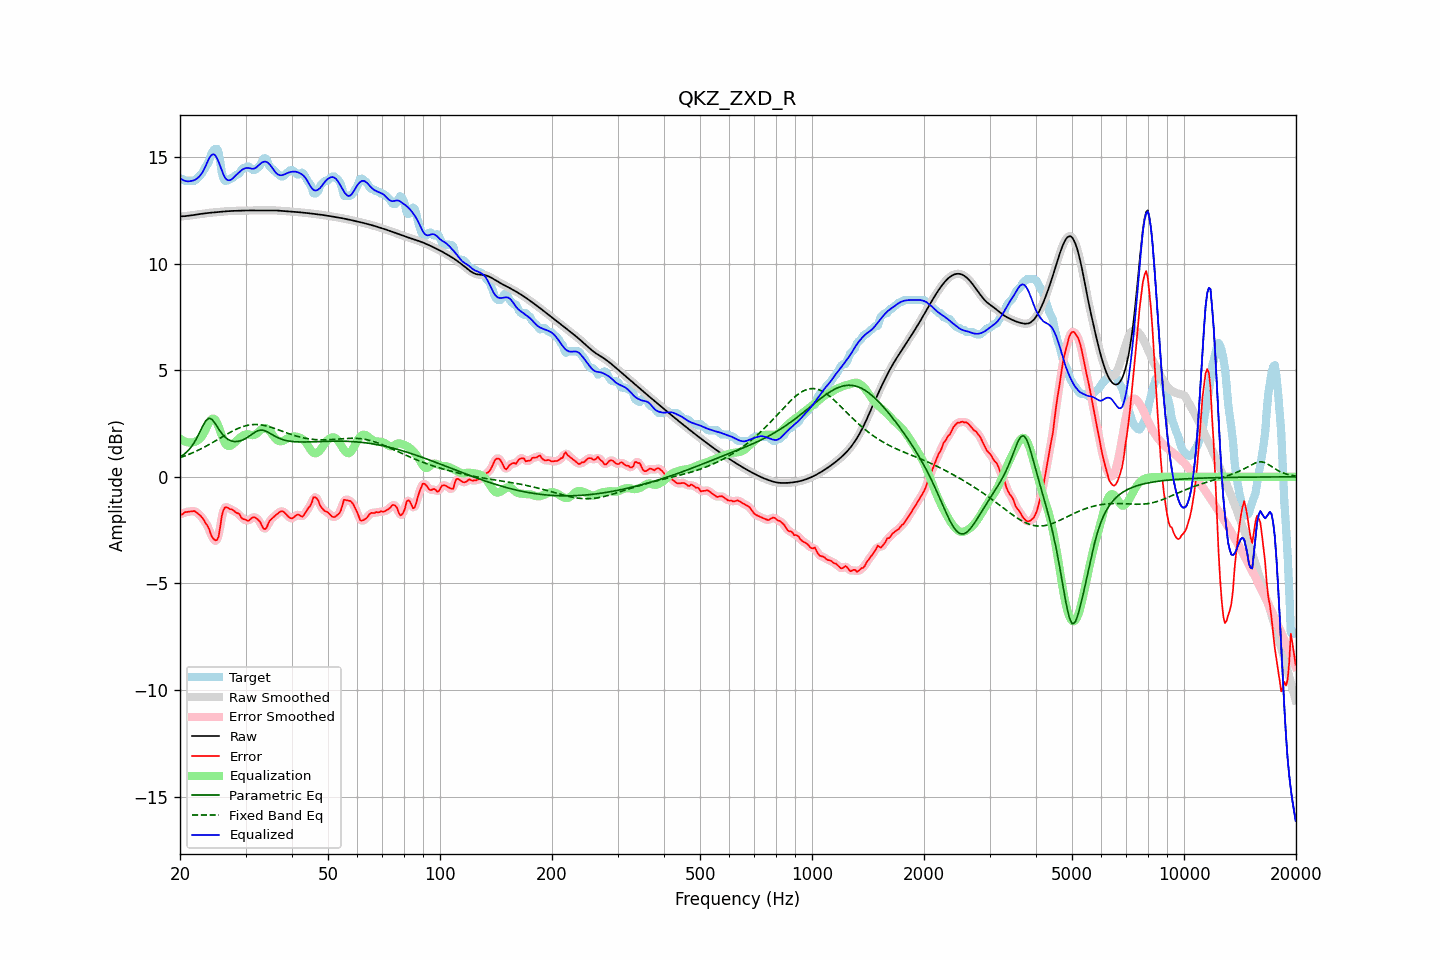

The data file committed next to this chart (first rows):
frequency, raw, error, smoothed, error_smoothed, equalization, parametric_eq, fixed_band_eq, equalized_raw, equalized_smoothed, target
20.00, 12.21, -1.74, 12.21, -1.76, 1.80, 0.93, 0.90, 14.01, 14.01, 13.95
20.20, 12.22, -1.77, 12.22, -1.73, 1.74, 0.98, 0.92, 13.96, 13.96, 13.98
20.40, 12.22, -1.73, 12.22, -1.71, 1.69, 1.03, 0.95, 13.92, 13.91, 13.95
20.61, 12.22, -1.66, 12.23, -1.69, 1.66, 1.09, 0.98, 13.88, 13.88, 13.88
20.81, 12.23, -1.65, 12.23, -1.65, 1.63, 1.15, 1.01, 13.86, 13.86, 13.88
21.02, 12.24, -1.64, 12.24, -1.64, 1.62, 1.23, 1.04, 13.86, 13.86, 13.88
21.23, 12.25, -1.63, 12.25, -1.63, 1.61, 1.31, 1.07, 13.86, 13.86, 13.88
21.44, 12.26, -1.62, 12.26, -1.62, 1.61, 1.41, 1.10, 13.87, 13.87, 13.88
21.66, 12.27, -1.61, 12.27, -1.61, 1.62, 1.51, 1.13, 13.89, 13.89, 13.88
21.87, 12.28, -1.60, 12.28, -1.62, 1.63, 1.63, 1.17, 13.92, 13.92, 13.88
22.09, 12.29, -1.65, 12.29, -1.65, 1.66, 1.75, 1.20, 13.96, 13.96, 13.95
22.31, 12.31, -1.72, 12.31, -1.71, 1.71, 1.90, 1.24, 14.02, 14.02, 14.02
22.54, 12.32, -1.78, 12.32, -1.77, 1.77, 2.05, 1.27, 14.09, 14.09, 14.10
22.76, 12.33, -1.84, 12.33, -1.85, 1.84, 2.20, 1.31, 14.17, 14.17, 14.17
22.99, 12.34, -1.94, 12.34, -1.94, 1.94, 2.36, 1.35, 14.28, 14.28, 14.28
23.22, 12.35, -2.05, 12.35, -2.05, 2.07, 2.50, 1.39, 14.42, 14.42, 14.40
23.45, 12.36, -2.19, 12.36, -2.16, 2.23, 2.63, 1.43, 14.59, 14.59, 14.55
23.69, 12.37, -2.28, 12.37, -2.30, 2.39, 2.69, 1.47, 14.76, 14.76, 14.65
23.92, 12.38, -2.43, 12.38, -2.46, 2.54, 2.75, 1.51, 14.92, 14.92, 14.81
24.16, 12.39, -2.66, 12.39, -2.64, 2.65, 2.72, 1.55, 15.04, 15.04, 15.05
24.40, 12.39, -2.83, 12.39, -2.81, 2.72, 2.69, 1.60, 15.12, 15.12, 15.22
24.65, 12.40, -2.92, 12.40, -2.94, 2.73, 2.59, 1.64, 15.13, 15.13, 15.32
24.89, 12.41, -2.98, 12.41, -3.00, 2.66, 2.49, 1.68, 15.07, 15.07, 15.38
25.14, 12.41, -2.97, 12.41, -2.95, 2.53, 2.37, 1.73, 14.95, 14.95, 15.38
25.39, 12.42, -2.80, 12.42, -2.72, 2.35, 2.25, 1.77, 14.78, 14.78, 15.23
25.65, 12.43, -2.36, 12.43, -2.34, 2.15, 2.14, 1.82, 14.58, 14.58, 14.79
25.91, 12.44, -1.84, 12.44, -1.92, 1.93, 2.03, 1.86, 14.37, 14.37, 14.27
26.16, 12.44, -1.56, 12.44, -1.59, 1.74, 1.94, 1.91, 14.18, 14.18, 14.00
26.43, 12.45, -1.44, 12.45, -1.43, 1.58, 1.86, 1.95, 14.03, 14.03, 13.88
26.69, 12.45, -1.43, 12.45, -1.43, 1.49, 1.80, 1.99, 13.94, 13.94, 13.88
26.96, 12.46, -1.46, 12.46, -1.45, 1.45, 1.75, 2.04, 13.91, 13.91, 13.92
27.23, 12.46, -1.52, 12.46, -1.49, 1.45, 1.71, 2.08, 13.91, 13.91, 13.98
27.50, 12.47, -1.52, 12.47, -1.53, 1.48, 1.68, 2.12, 13.95, 13.95, 13.98
27.77, 12.47, -1.57, 12.47, -1.58, 1.54, 1.67, 2.16, 14.01, 14.01, 14.04
28.05, 12.47, -1.62, 12.47, -1.62, 1.61, 1.65, 2.20, 14.08, 14.08, 14.10
28.33, 12.48, -1.69, 12.48, -1.66, 1.68, 1.66, 2.23, 14.16, 14.16, 14.17
28.62, 12.48, -1.71, 12.48, -1.72, 1.75, 1.66, 2.27, 14.23, 14.23, 14.18
28.90, 12.48, -1.75, 12.48, -1.79, 1.81, 1.68, 2.30, 14.29, 14.29, 14.23
29.19, 12.48, -1.90, 12.48, -1.87, 1.88, 1.70, 2.33, 14.36, 14.36, 14.38
29.48, 12.48, -1.97, 12.48, -1.95, 1.93, 1.73, 2.35, 14.42, 14.42, 14.45
29.78, 12.49, -2.00, 12.49, -2.01, 1.97, 1.76, 2.38, 14.46, 14.46, 14.48
30.08, 12.49, -2.01, 12.49, -2.04, 1.99, 1.81, 2.40, 14.48, 14.48, 14.50
30.38, 12.49, -2.07, 12.49, -2.04, 1.99, 1.85, 2.42, 14.49, 14.49, 14.56
30.68, 12.49, -2.05, 12.49, -2.03, 1.98, 1.90, 2.43, 14.48, 14.48, 14.54
30.99, 12.49, -1.97, 12.49, -1.98, 1.97, 1.96, 2.44, 14.46, 14.46, 14.47
31.30, 12.49, -1.91, 12.49, -1.92, 1.95, 2.01, 2.45, 14.45, 14.45, 14.40
31.61, 12.49, -1.89, 12.49, -1.90, 1.96, 2.06, 2.45, 14.45, 14.45, 14.38
31.93, 12.49, -1.92, 12.49, -1.92, 1.99, 2.11, 2.45, 14.48, 14.49, 14.41
32.24, 12.49, -1.98, 12.49, -1.96, 2.05, 2.15, 2.45, 14.54, 14.54, 14.47
32.57, 12.50, -2.04, 12.50, -2.05, 2.12, 2.17, 2.45, 14.61, 14.61, 14.54
32.89, 12.50, -2.13, 12.50, -2.16, 2.19, 2.19, 2.44, 14.68, 14.68, 14.63
33.22, 12.50, -2.30, 12.50, -2.30, 2.24, 2.19, 2.43, 14.74, 14.74, 14.79
33.55, 12.50, -2.43, 12.50, -2.41, 2.28, 2.18, 2.42, 14.78, 14.78, 14.93
33.89, 12.49, -2.45, 12.50, -2.43, 2.29, 2.15, 2.40, 14.78, 14.78, 14.95
34.23, 12.50, -2.37, 12.50, -2.34, 2.27, 2.12, 2.38, 14.76, 14.76, 14.87
34.57, 12.50, -2.17, 12.50, -2.20, 2.21, 2.08, 2.36, 14.71, 14.71, 14.66
34.92, 12.50, -2.04, 12.50, -2.07, 2.14, 2.04, 2.34, 14.63, 14.63, 14.54
35.27, 12.50, -1.97, 12.50, -1.96, 2.04, 1.99, 2.32, 14.53, 14.53, 14.47
35.62, 12.50, -1.90, 12.50, -1.90, 1.93, 1.95, 2.29, 14.42, 14.42, 14.40
35.97, 12.49, -1.83, 12.49, -1.84, 1.82, 1.91, 2.26, 14.32, 14.32, 14.33
... 635 more rows
